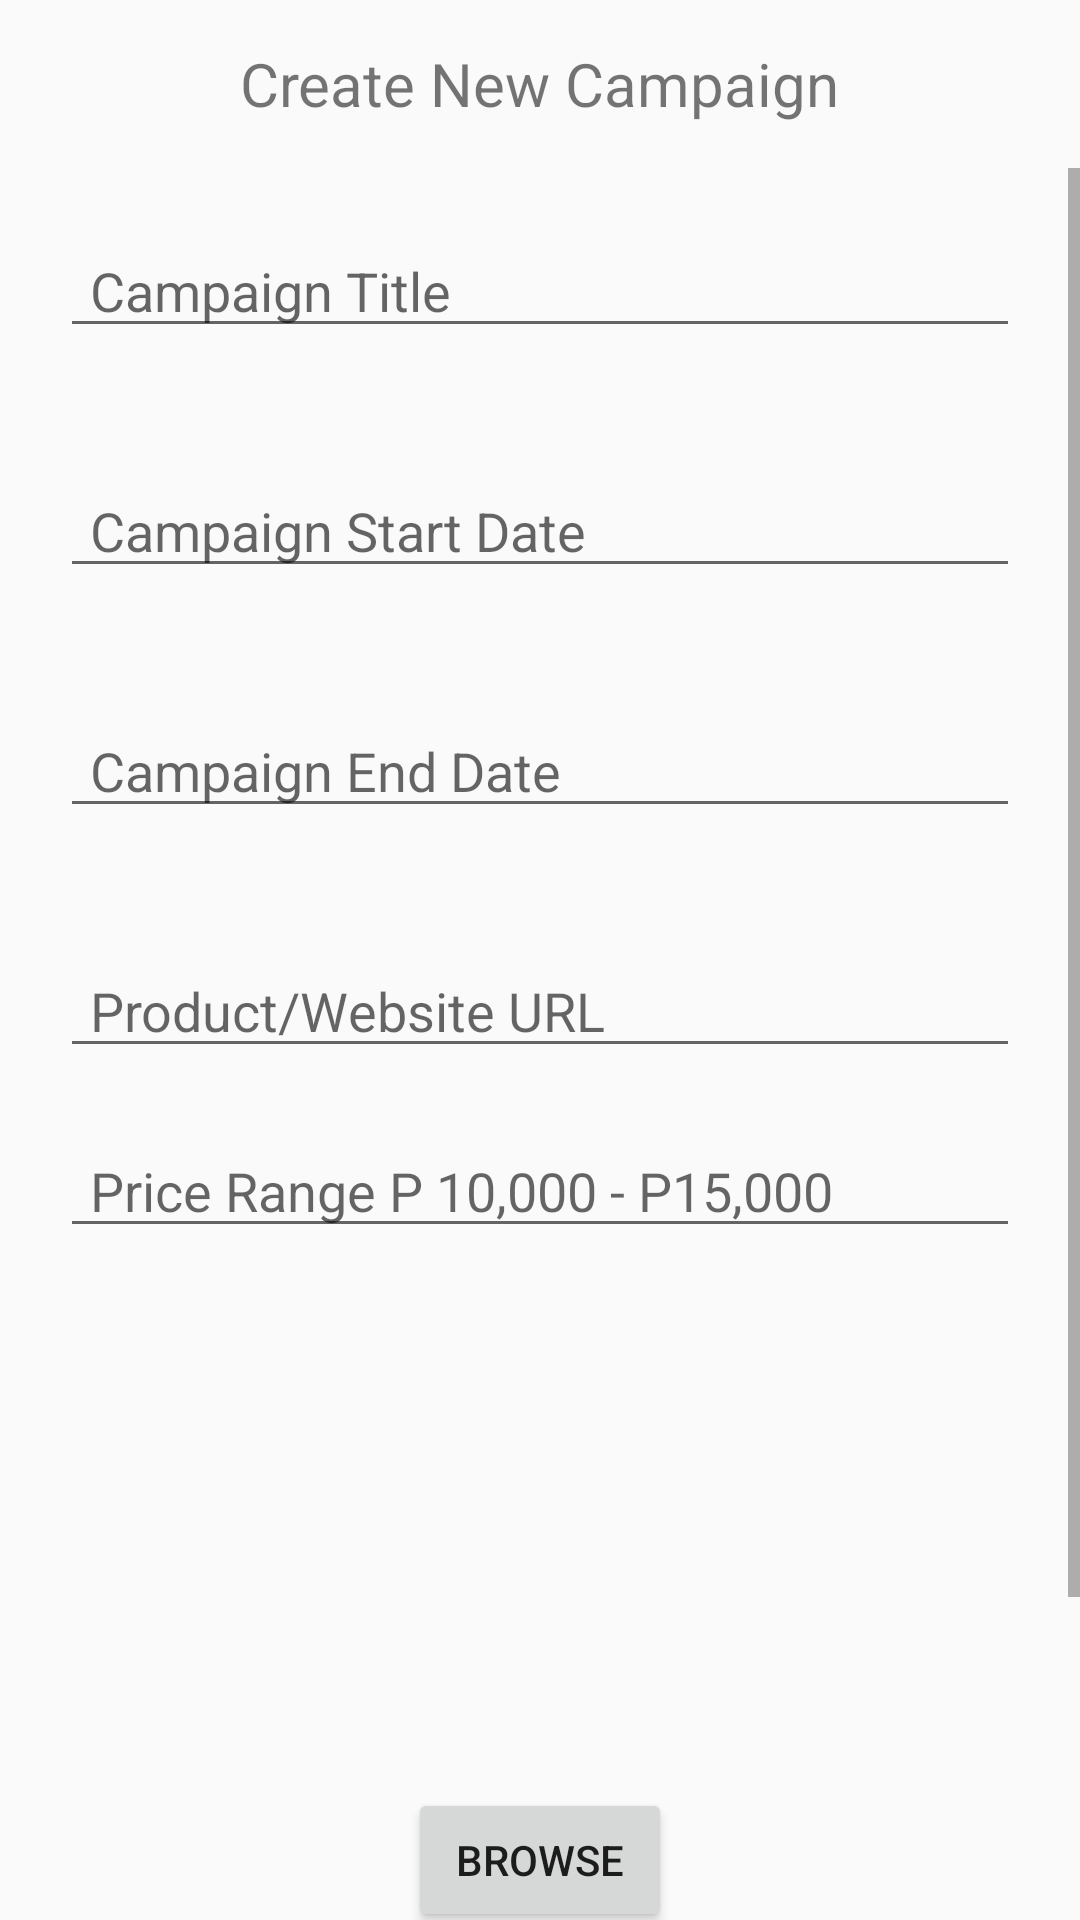

Here is an Android app screen rendered from its layout file. Give the layout XML and the strings, colors and styles it references.
<!-- AndroidManifest.xml: application theme AppTheme.NoActionBar -->
<!-- res/layout/activity_edit_campaign.xml -->
<?xml version="1.0" encoding="utf-8"?>
<LinearLayout xmlns:android="http://schemas.android.com/apk/res/android"
    xmlns:app="http://schemas.android.com/apk/res-auto"
    xmlns:tools="http://schemas.android.com/tools"
    android:layout_width="match_parent"
    android:orientation="vertical"
    android:layout_height="match_parent"
    tools:context=".activities.EditCampaignActivity">


    <RelativeLayout
        android:layout_width="match_parent"
        android:layout_height="?attr/actionBarSize">

        <ImageView
            android:onClick="btnBack"
            android:layout_width="25dp"
            android:layout_height="25dp"
            android:src="@drawable/back_button_black"
            android:layout_centerVertical="true"
            android:layout_marginStart="10dp"/>

        <TextView
            android:layout_width="wrap_content"
            android:layout_height="wrap_content"
            android:text="Create New Campaign"
            android:textSize="20sp"
            android:layout_centerInParent="true" />

    </RelativeLayout>

    <ScrollView
        android:layout_width="match_parent"
        android:layout_height="wrap_content">

        <LinearLayout
            android:layout_width="match_parent"
            android:orientation="vertical"
            android:layout_height="wrap_content">

            <EditText
                android:id="@+id/edit_title"
                android:layout_width="match_parent"
                android:layout_height="40dp"
                android:layout_marginStart="20dp"
                android:layout_marginEnd="20dp"
                android:hint="Campaign Title"
                android:paddingStart="10dp"
                android:layout_marginTop="20dp"
                />

            <Spinner
                android:id="@+id/spinner_category"
                android:layout_width="match_parent"
                android:layout_height="wrap_content"
                android:layout_marginLeft="20dp"
                android:popupBackground="@android:drawable/dialog_holo_light_frame"
                android:layout_marginRight="20dp"
                android:background="@drawable/custom_spinner_background"
                android:spinnerMode="dropdown"
                android:layout_marginTop="20dp"
                android:elevation="1dp"
                android:textAlignment="center" />

            <EditText
                android:id="@+id/edit_startdate"
                android:layout_width="match_parent"
                android:layout_height="40dp"
                android:layout_marginStart="20dp"
                android:layout_marginEnd="20dp"
                android:focusable="false"
                android:hint="Campaign Start Date"
                android:paddingStart="10dp"
                android:layout_marginTop="20dp"
                />

            <Spinner
                android:id="@+id/spinner_starttime"
                android:layout_width="match_parent"
                android:layout_height="wrap_content"
                android:layout_marginLeft="20dp"
                android:popupBackground="@android:drawable/dialog_holo_light_frame"
                android:layout_marginRight="20dp"
                android:background="@drawable/custom_spinner_background"
                android:spinnerMode="dropdown"
                android:layout_marginTop="20dp"
                android:elevation="1dp"
                android:visibility="visible"
                android:textAlignment="center" />

            <EditText
                android:id="@+id/edit_enddate"
                android:layout_width="match_parent"
                android:layout_height="40dp"
                android:layout_marginStart="20dp"
                android:focusable="false"
                android:layout_marginEnd="20dp"
                android:hint="Campaign End Date"
                android:paddingStart="10dp"
                android:layout_marginTop="20dp"
                />

            <Spinner
                android:id="@+id/spinner_endtime"
                android:layout_width="match_parent"
                android:layout_height="wrap_content"
                android:layout_marginLeft="20dp"
                android:popupBackground="@android:drawable/dialog_holo_light_frame"
                android:layout_marginRight="20dp"
                android:background="@drawable/custom_spinner_background"
                android:spinnerMode="dropdown"
                android:layout_marginTop="20dp"
                android:elevation="1dp"
                android:visibility="visible"
                android:textAlignment="center" />

            <EditText
                android:id="@+id/edit_producturl"
                android:layout_width="match_parent"
                android:layout_height="40dp"
                android:layout_marginStart="20dp"
                android:layout_marginEnd="20dp"
                android:hint="Product/Website URL"
                android:paddingStart="10dp"
                android:layout_marginTop="20dp"
                />

            <EditText
                android:id="@+id/edit_price_range"
                android:layout_width="match_parent"
                android:layout_height="40dp"
                android:layout_marginStart="20dp"
                android:layout_marginEnd="20dp"
                android:hint="Price Range P 10,000 - P15,000"
                android:paddingStart="10dp"
                android:layout_marginTop="20dp"
                />

            <ImageView
                android:id="@+id/imageView"
                android:layout_width="match_parent"
                android:layout_height="150dp"
                android:layout_marginStart="20dp"
                android:layout_marginEnd="20dp"
                android:layout_marginTop="20dp"/>

            <Button
                android:layout_width="wrap_content"
                android:layout_height="wrap_content"
                android:text="Browse"
                android:onClick="btnBrowse"
                android:layout_gravity="center"
                android:layout_marginTop="10dp"/>

            <EditText
                android:id="@+id/description"
                android:layout_width="match_parent"
                android:layout_height="40dp"
                android:layout_marginStart="20dp"
                android:layout_marginEnd="20dp"
                android:hint="About your Prodcut/Service"
                android:paddingStart="10dp"
                android:layout_marginTop="20dp"
                />


            <Button
                android:id="@+id/btn_submit"
                android:layout_width="match_parent"
                android:layout_height="wrap_content"
                android:background="@drawable/signin_button"
                android:layout_marginStart="20dp"
                android:layout_centerInParent="true"
                android:layout_marginTop="20dp"
                android:layout_marginEnd="20dp"
                android:text="Apply Changes"
                android:textColor="#ffffff"/>

        </LinearLayout>

    </ScrollView>

</LinearLayout>
<!-- resources referenced by this layout -->
<resources>
  <!-- drawable custom_spinner_background (drawable) -->
  <?xml version="1.0" encoding="utf-8"?>
  <layer-list xmlns:android="http://schemas.android.com/apk/res/android">
      <item>
          <shape android:shape="rectangle">
              <solid android:color="#55000000"/>
              <corners android:radius="10dp" />
          </shape>
      </item>
  
      <item
          android:bottom="1dp"
          android:top="1dp"
          android:left="1dp"
          android:right="1dp">
  
          <shape android:shape="rectangle">
              <solid android:color="#ffffff"/>
              <corners android:radius="10dp" />
          </shape>
      </item>
  </layer-list>
  <!-- drawable signin_button (drawable) -->
  <?xml version="1.0" encoding="utf-8"?>
  <layer-list xmlns:android="http://schemas.android.com/apk/res/android">
      <item>
          <shape android:shape="rectangle">
              <solid android:color="#CABBBBBB"/>
              <corners android:radius="2dp" />
          </shape>
      </item>
  
      <item
          android:left="0dp"
          android:right="0dp"
          android:top="0dp"
          android:bottom="5dp">
          <shape android:shape="rectangle">
              <solid android:color="#ff007f"/>
              <corners android:radius="2dp" />
          </shape>
      </item>
  </layer-list>
  <style name="AppTheme.NoActionBar">
          <item name="windowActionBar">false</item>
          <item name="windowNoTitle">true</item>
      </style>
</resources>
